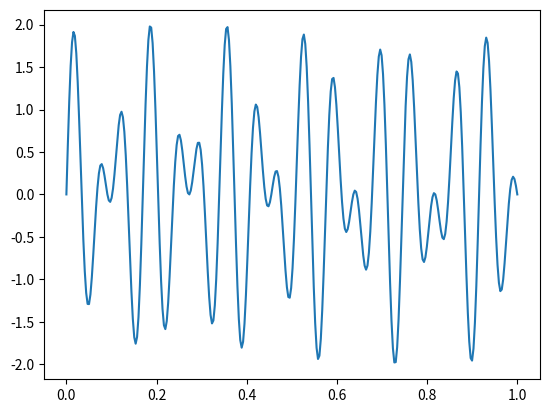
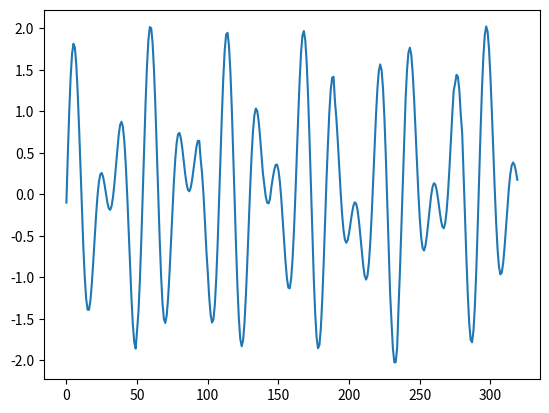

These charts were generated, in order, by the following Python code:
import numpy as np 
import matplotlib.pyplot as plt 

t = np.linspace(0,1,320)
s = np.sin(2*np.pi*t*12)+np.sin(2*np.pi*t*17.5)

fig, ax = plt.subplots()
ax.plot(t,s)
#plt.show()

l = 50
t = 10
index=np.array([0, l])
while index[-1]+l<len(s):
    index= np.append(index, np.array([index[-1]-l*(t/100), index[-1]-l*(t/100)+l]) )
index = np.array(np.sort(np.delete(index, -1))).astype(int)

epochs = np.array([s[i:i+l] for i in index])
m = np.mean(epochs, axis=1)
ti = epochs-m[:,np.newaxis]
filt = ti[0,:]
for i in range (1, ti.shape[0]):
    filt = np.append(filt, ti[i, int(len(filt)-index[i])::])
filt = np.append(filt, s[index[-1]+l::]-np.mean(s[index[-1]+l::]))

plt.figure()
plt.plot(filt)
plt.show()